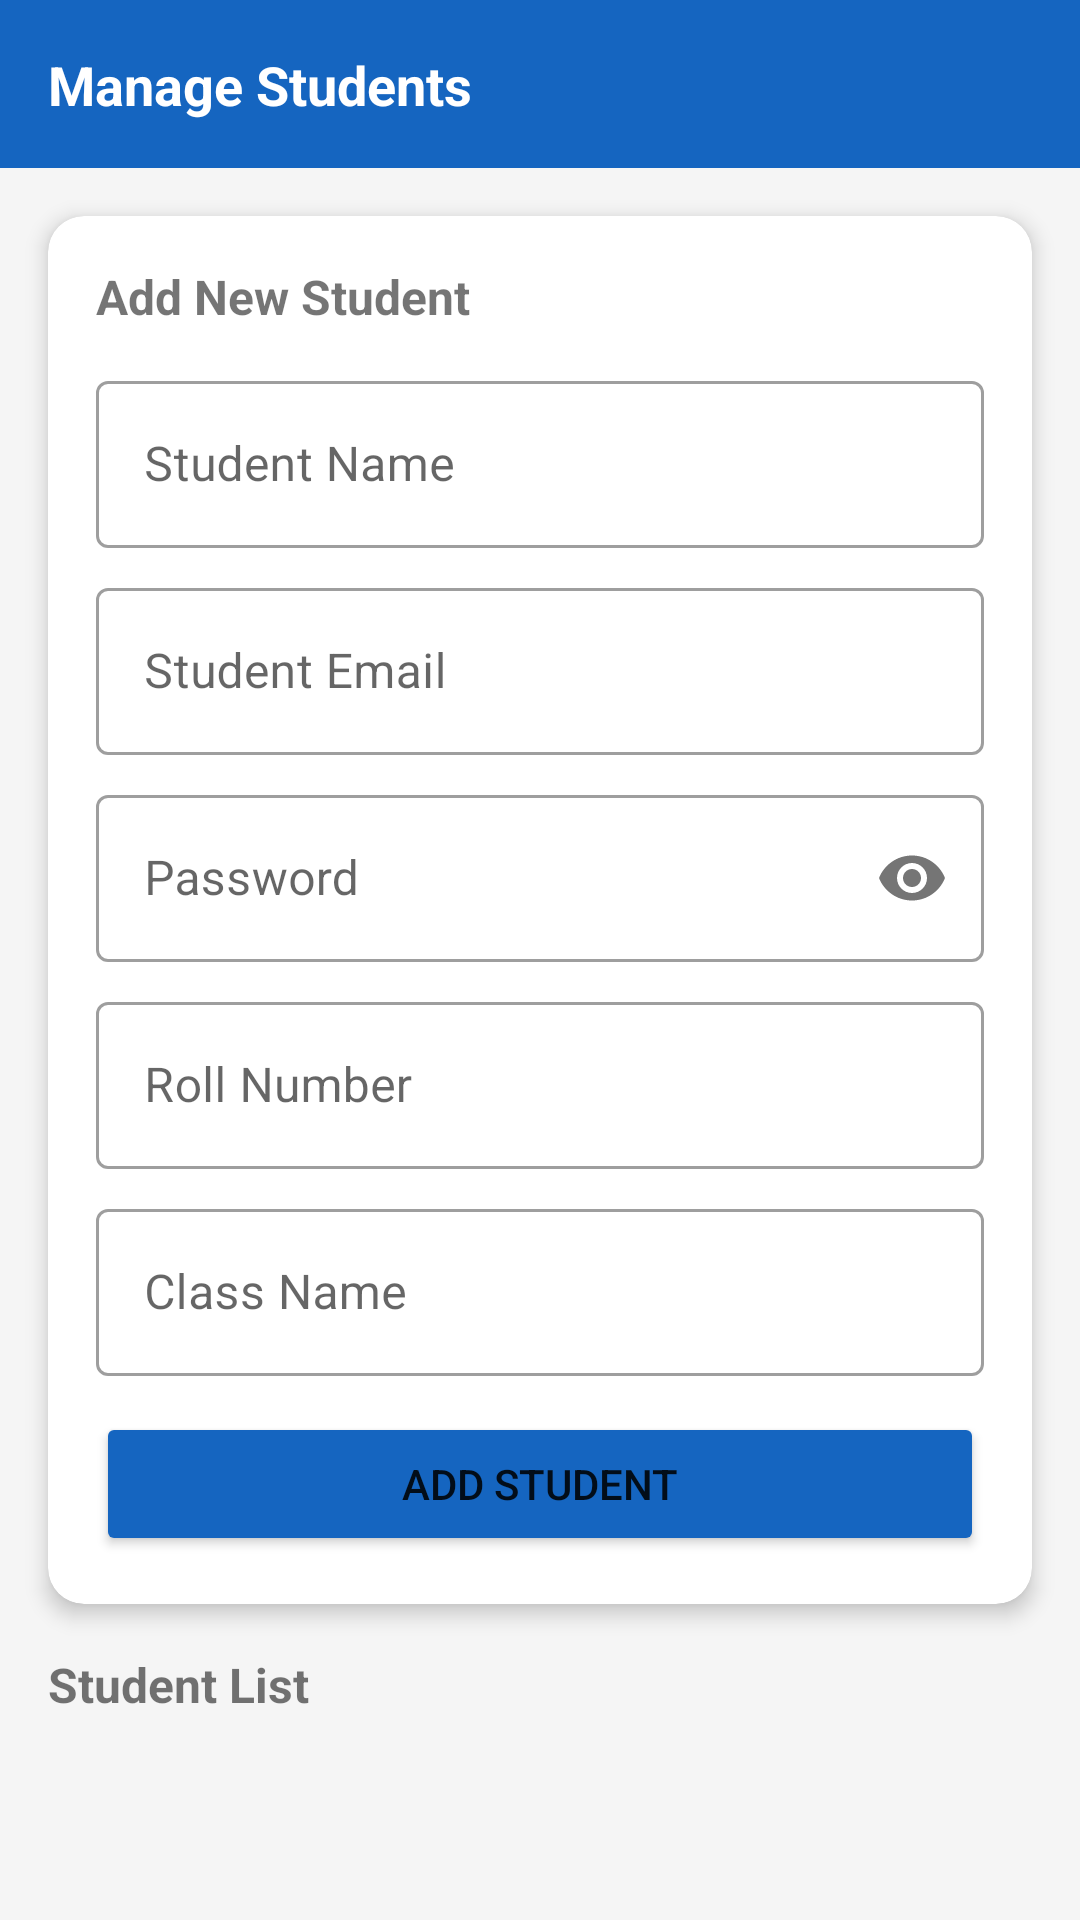

The Android layout XML behind this screen, and the referenced resources:
<!-- AndroidManifest.xml: application theme Theme.AMSApp -->
<!-- res/layout/activity_manage_students.xml -->
<?xml version="1.0" encoding="utf-8"?>
<LinearLayout xmlns:android="http://schemas.android.com/apk/res/android"
    xmlns:app="http://schemas.android.com/apk/res-auto"
    android:layout_width="match_parent"
    android:layout_height="match_parent"
    android:orientation="vertical"
    android:background="#F5F5F5">

    <LinearLayout
        android:layout_width="match_parent"
        android:layout_height="56dp"
        android:background="#1565C0"
        android:gravity="center_vertical"
        android:padding="16dp">
        <TextView
            android:layout_width="wrap_content"
            android:layout_height="wrap_content"
            android:text="Manage Students"
            android:textSize="18sp"
            android:textStyle="bold"
            android:textColor="#FFFFFF"/>
    </LinearLayout>

    <ScrollView
        android:layout_width="match_parent"
        android:layout_height="wrap_content">
        <androidx.cardview.widget.CardView
            android:layout_width="match_parent"
            android:layout_height="wrap_content"
            android:layout_margin="16dp"
            app:cardCornerRadius="12dp"
            app:cardElevation="4dp">
            <LinearLayout
                android:layout_width="match_parent"
                android:layout_height="wrap_content"
                android:orientation="vertical"
                android:padding="16dp">

                <TextView
                    android:layout_width="wrap_content"
                    android:layout_height="wrap_content"
                    android:text="Add New Student"
                    android:textSize="16sp"
                    android:textStyle="bold"
                    android:layout_marginBottom="12dp"/>

                <com.google.android.material.textfield.TextInputLayout
                    android:layout_width="match_parent"
                    android:layout_height="wrap_content"
                    android:hint="Student Name"
                    style="@style/Widget.MaterialComponents.TextInputLayout.OutlinedBox"
                    android:layout_marginBottom="8dp">
                    <com.google.android.material.textfield.TextInputEditText
                        android:id="@+id/etStudentName"
                        android:layout_width="match_parent"
                        android:layout_height="wrap_content"/>
                </com.google.android.material.textfield.TextInputLayout>

                <com.google.android.material.textfield.TextInputLayout
                    android:layout_width="match_parent"
                    android:layout_height="wrap_content"
                    android:hint="Student Email"
                    style="@style/Widget.MaterialComponents.TextInputLayout.OutlinedBox"
                    android:layout_marginBottom="8dp">
                    <com.google.android.material.textfield.TextInputEditText
                        android:id="@+id/etStudentEmail"
                        android:layout_width="match_parent"
                        android:layout_height="wrap_content"
                        android:inputType="textEmailAddress"/>
                </com.google.android.material.textfield.TextInputLayout>

                <com.google.android.material.textfield.TextInputLayout
                    android:layout_width="match_parent"
                    android:layout_height="wrap_content"
                    android:hint="Password"
                    style="@style/Widget.MaterialComponents.TextInputLayout.OutlinedBox"
                    app:passwordToggleEnabled="true"
                    android:layout_marginBottom="8dp">
                    <com.google.android.material.textfield.TextInputEditText
                        android:id="@+id/etStudentPassword"
                        android:layout_width="match_parent"
                        android:layout_height="wrap_content"
                        android:inputType="textPassword"/>
                </com.google.android.material.textfield.TextInputLayout>

                <com.google.android.material.textfield.TextInputLayout
                    android:layout_width="match_parent"
                    android:layout_height="wrap_content"
                    android:hint="Roll Number"
                    style="@style/Widget.MaterialComponents.TextInputLayout.OutlinedBox"
                    android:layout_marginBottom="8dp">
                    <com.google.android.material.textfield.TextInputEditText
                        android:id="@+id/etRollNumber"
                        android:layout_width="match_parent"
                        android:layout_height="wrap_content"/>
                </com.google.android.material.textfield.TextInputLayout>

                <com.google.android.material.textfield.TextInputLayout
                    android:layout_width="match_parent"
                    android:layout_height="wrap_content"
                    android:hint="Class Name"
                    style="@style/Widget.MaterialComponents.TextInputLayout.OutlinedBox"
                    android:layout_marginBottom="12dp">
                    <com.google.android.material.textfield.TextInputEditText
                        android:id="@+id/etClassName"
                        android:layout_width="match_parent"
                        android:layout_height="wrap_content"/>
                </com.google.android.material.textfield.TextInputLayout>

                <Button
                    android:id="@+id/btnAddStudent"
                    android:layout_width="match_parent"
                    android:layout_height="48dp"
                    android:text="Add Student"
                    android:backgroundTint="#1565C0"/>

                <ProgressBar
                    android:id="@+id/progressBar"
                    android:layout_width="wrap_content"
                    android:layout_height="wrap_content"
                    android:layout_gravity="center"
                    android:layout_marginTop="8dp"
                    android:visibility="gone"/>
            </LinearLayout>
        </androidx.cardview.widget.CardView>
    </ScrollView>

    <TextView
        android:layout_width="wrap_content"
        android:layout_height="wrap_content"
        android:text="Student List"
        android:textSize="16sp"
        android:textStyle="bold"
        android:layout_marginStart="16dp"
        android:layout_marginBottom="8dp"/>

    <androidx.recyclerview.widget.RecyclerView
        android:id="@+id/rvStudents"
        android:layout_width="match_parent"
        android:layout_height="0dp"
        android:layout_weight="1"
        android:padding="8dp"/>

</LinearLayout>
<!-- resources referenced by this layout -->
<resources>
  <style name="Theme.AMSApp" parent="Theme.MaterialComponents.DayNight.DarkActionBar">
          <item name="colorPrimary">@color/primary</item>
          <item name="colorPrimaryVariant">@color/primary_dark</item>
          <item name="colorOnPrimary">@color/white</item>
          <item name="colorSecondary">@color/accent</item>
          <item name="colorOnSecondary">@color/white</item>
          <item name="android:colorBackground">@color/bg_gray</item>
      </style>
  <color name="primary">#1565C0</color>
  <color name="primary_dark">#0D47A1</color>
  <color name="white">#FFFFFF</color>
  <color name="accent">#FF6F00</color>
  <color name="bg_gray">#F5F5F5</color>
</resources>
